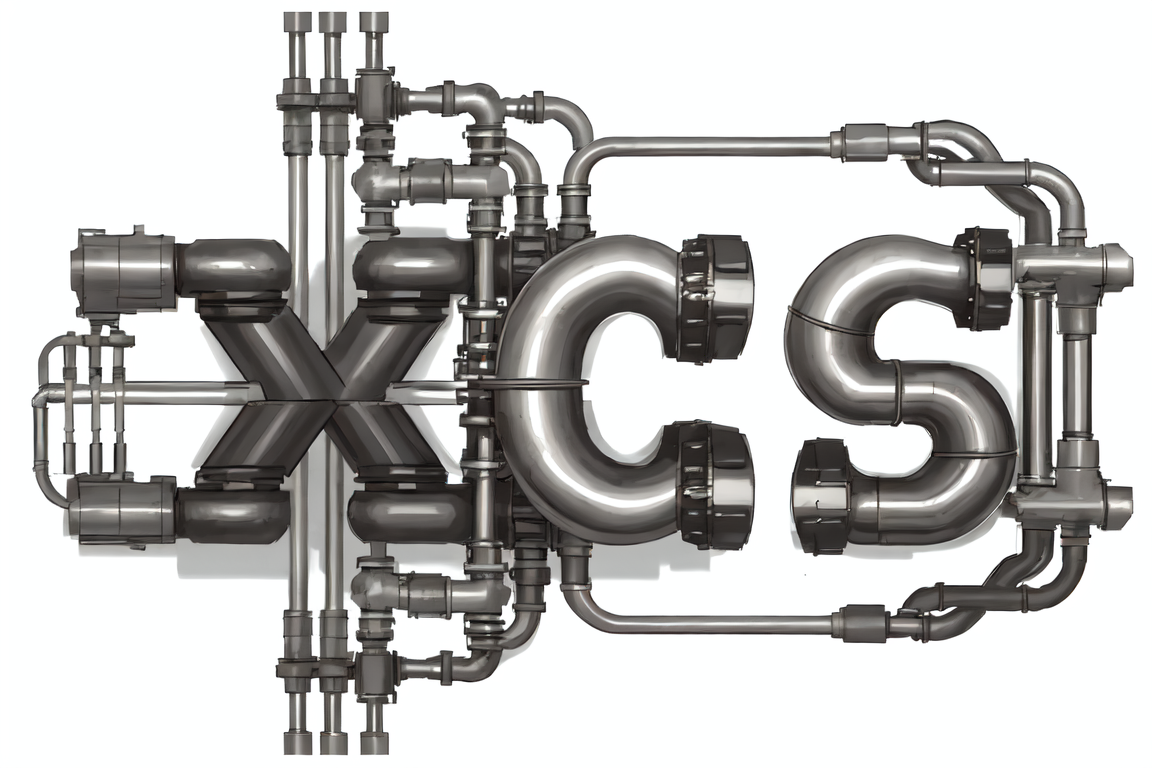
Generation parameters embedded in this image by AUTOMATIC1111 Stable Diffusion web UI or a fork of it (Forge, ...) (PNG 'parameters' text chunk):
Simple background,Pipes, precision machinery,white background, <lora:animeoutlineV4_16:0.4> <lora:penink:0.3>
Negative prompt: low quality, worst quality,
Steps: 24, Sampler: DPM++ SDE Karras, CFG scale: 9.5, Seed: 2053146894, Size: 768x512, Model hash: 54ef3e3610, Model: meinamix_meinaV11, Denoising strength: 0.3, Clip skip: 2, ControlNet: "preprocessor: canny, model: control_v11p_sd15_canny [d14c016b], weight: 1, starting/ending: (0.0, 1.0), resize mode: 1, pixel perfect: False, control mode: 0, preprocessor params: (-1, -1, -1)", Hires upscale: 1.5, Hires steps: 10, Hires upscaler: R-ESRGAN 4x+, Lora hashes: "animeoutlineV4_16: 9b0c9beb764d, penink: 1861fe1b6fd4", Version: v1.5.0